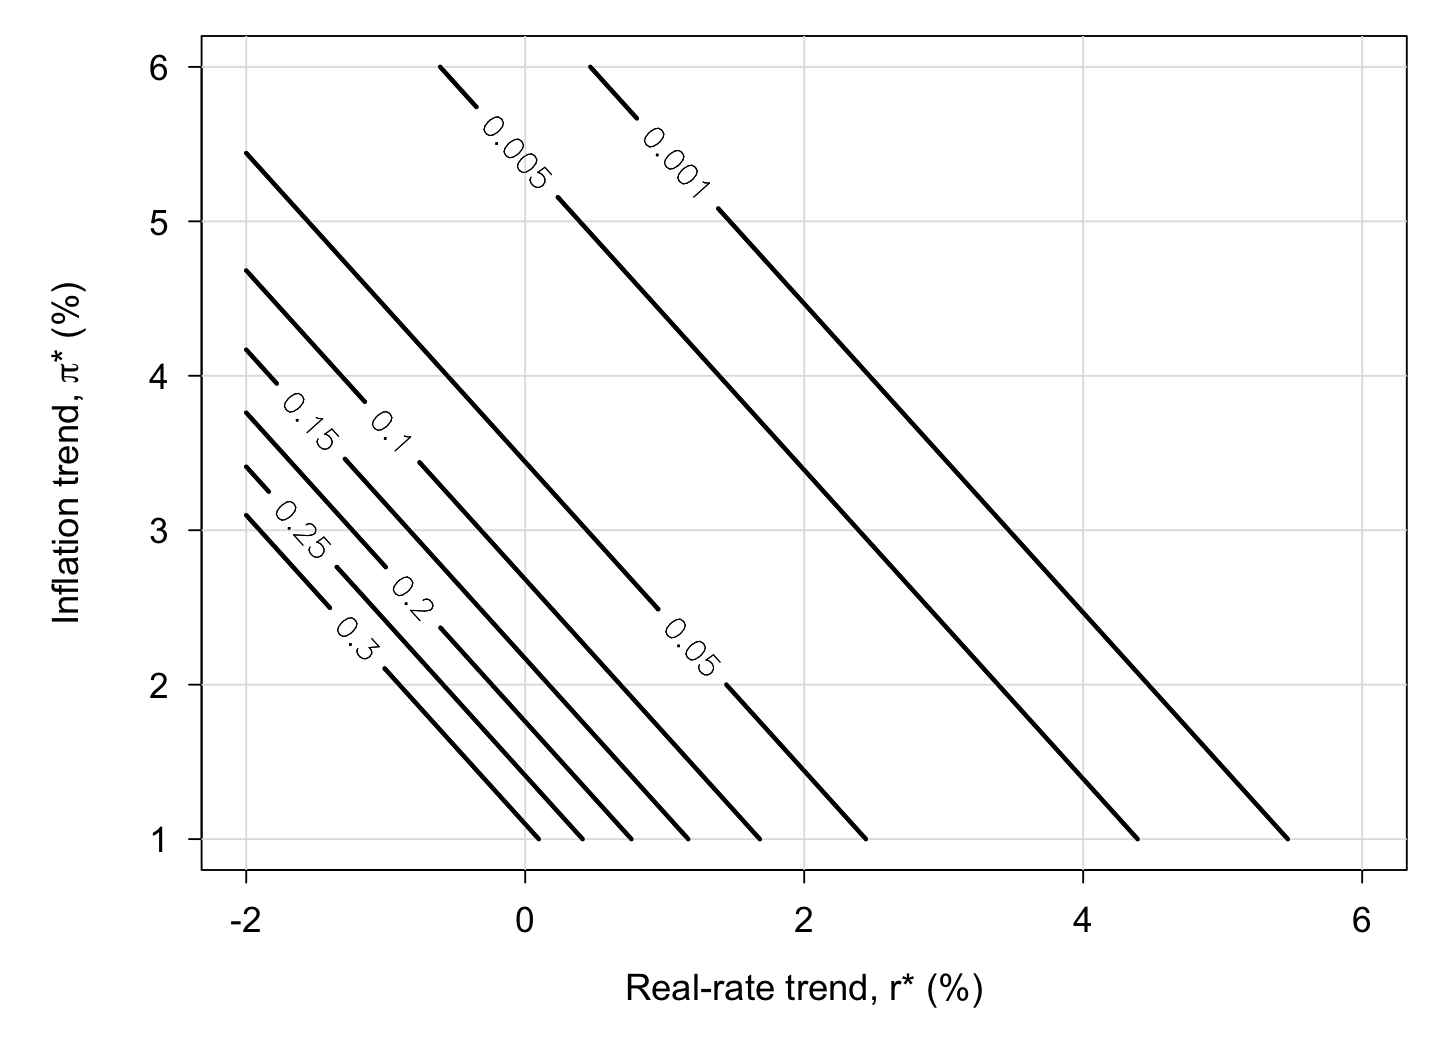

Values plotted in this chart, from the file beside it:
r_star, pi_star, lower_bound_probability
-2, 1, 0.6836
-1.95, 1, 0.6751
-1.9, 1, 0.6664
-1.85, 1, 0.6577
-1.8, 1, 0.6489
-1.75, 1, 0.64
-1.7, 1, 0.631
-1.65, 1, 0.622
-1.6, 1, 0.6128
-1.55, 1, 0.6037
-1.5, 1, 0.5944
-1.45, 1, 0.5851
-1.4, 1, 0.5758
-1.35, 1, 0.5664
-1.3, 1, 0.557
-1.25, 1, 0.5475
-1.2, 1, 0.5381
-1.15, 1, 0.5286
-1.1, 1, 0.5191
-1.05, 1, 0.5095
-1, 1, 0.5
-0.95, 1, 0.4905
-0.9, 1, 0.4809
-0.85, 1, 0.4714
-0.8, 1, 0.4619
-0.75, 1, 0.4525
-0.7, 1, 0.443
-0.65, 1, 0.4336
-0.6, 1, 0.4242
-0.55, 1, 0.4149
-0.5, 1, 0.4056
-0.45, 1, 0.3963
-0.4, 1, 0.3872
-0.35, 1, 0.378
-0.3, 1, 0.369
-0.25, 1, 0.36
-0.2, 1, 0.3511
-0.15, 1, 0.3423
-0.1, 1, 0.3336
-0.05, 1, 0.3249
0, 1, 0.3164
0.05, 1, 0.3079
0.1, 1, 0.2996
0.15, 1, 0.2913
0.2, 1, 0.2832
0.25, 1, 0.2751
0.3, 1, 0.2672
0.35, 1, 0.2594
0.4, 1, 0.2517
0.45, 1, 0.2442
0.5, 1, 0.2367
0.55, 1, 0.2294
0.6, 1, 0.2223
0.65, 1, 0.2152
0.7, 1, 0.2083
0.75, 1, 0.2015
0.8, 1, 0.1948
0.85, 1, 0.1883
0.9, 1, 0.1819
0.95, 1, 0.1757
... 16,201 more rows
